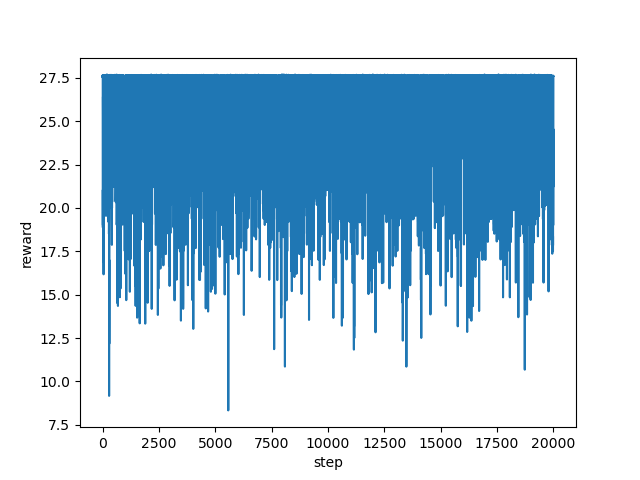

Data behind this chart, as committed beside it:
step, reward
0, 27.56
1, 27.64
2, 27.65
3, 27.65
4, 27.56
5, 27.61
6, 27.6
7, 27.61
8, 27.6
9, 24.55
10, 20.87
11, 21.04
12, 22.03
13, 21.97
14, 18.88
15, 21.04
16, 20.53
17, 19.43
18, 19.01
19, 23.86
20, 26.41
21, 22.7
22, 25.37
23, 17.35
24, 20.37
25, 20.71
26, 20.37
27, 22.36
28, 20.68
29, 24.55
30, 27.62
31, 27.63
32, 27.59
33, 27.67
34, 27.55
35, 22.54
36, 23.19
37, 23.87
38, 18.54
39, 21.53
40, 26.72
41, 20.86
42, 21.2
43, 23.55
44, 23.37
45, 20.53
46, 16.18
47, 18.53
48, 22.35
49, 24.04
50, 22.38
51, 21.7
52, 23.55
53, 24.19
54, 20.55
55, 16.86
56, 17.54
57, 22.18
58, 23.08
59, 24.78
... 19,940 more rows
